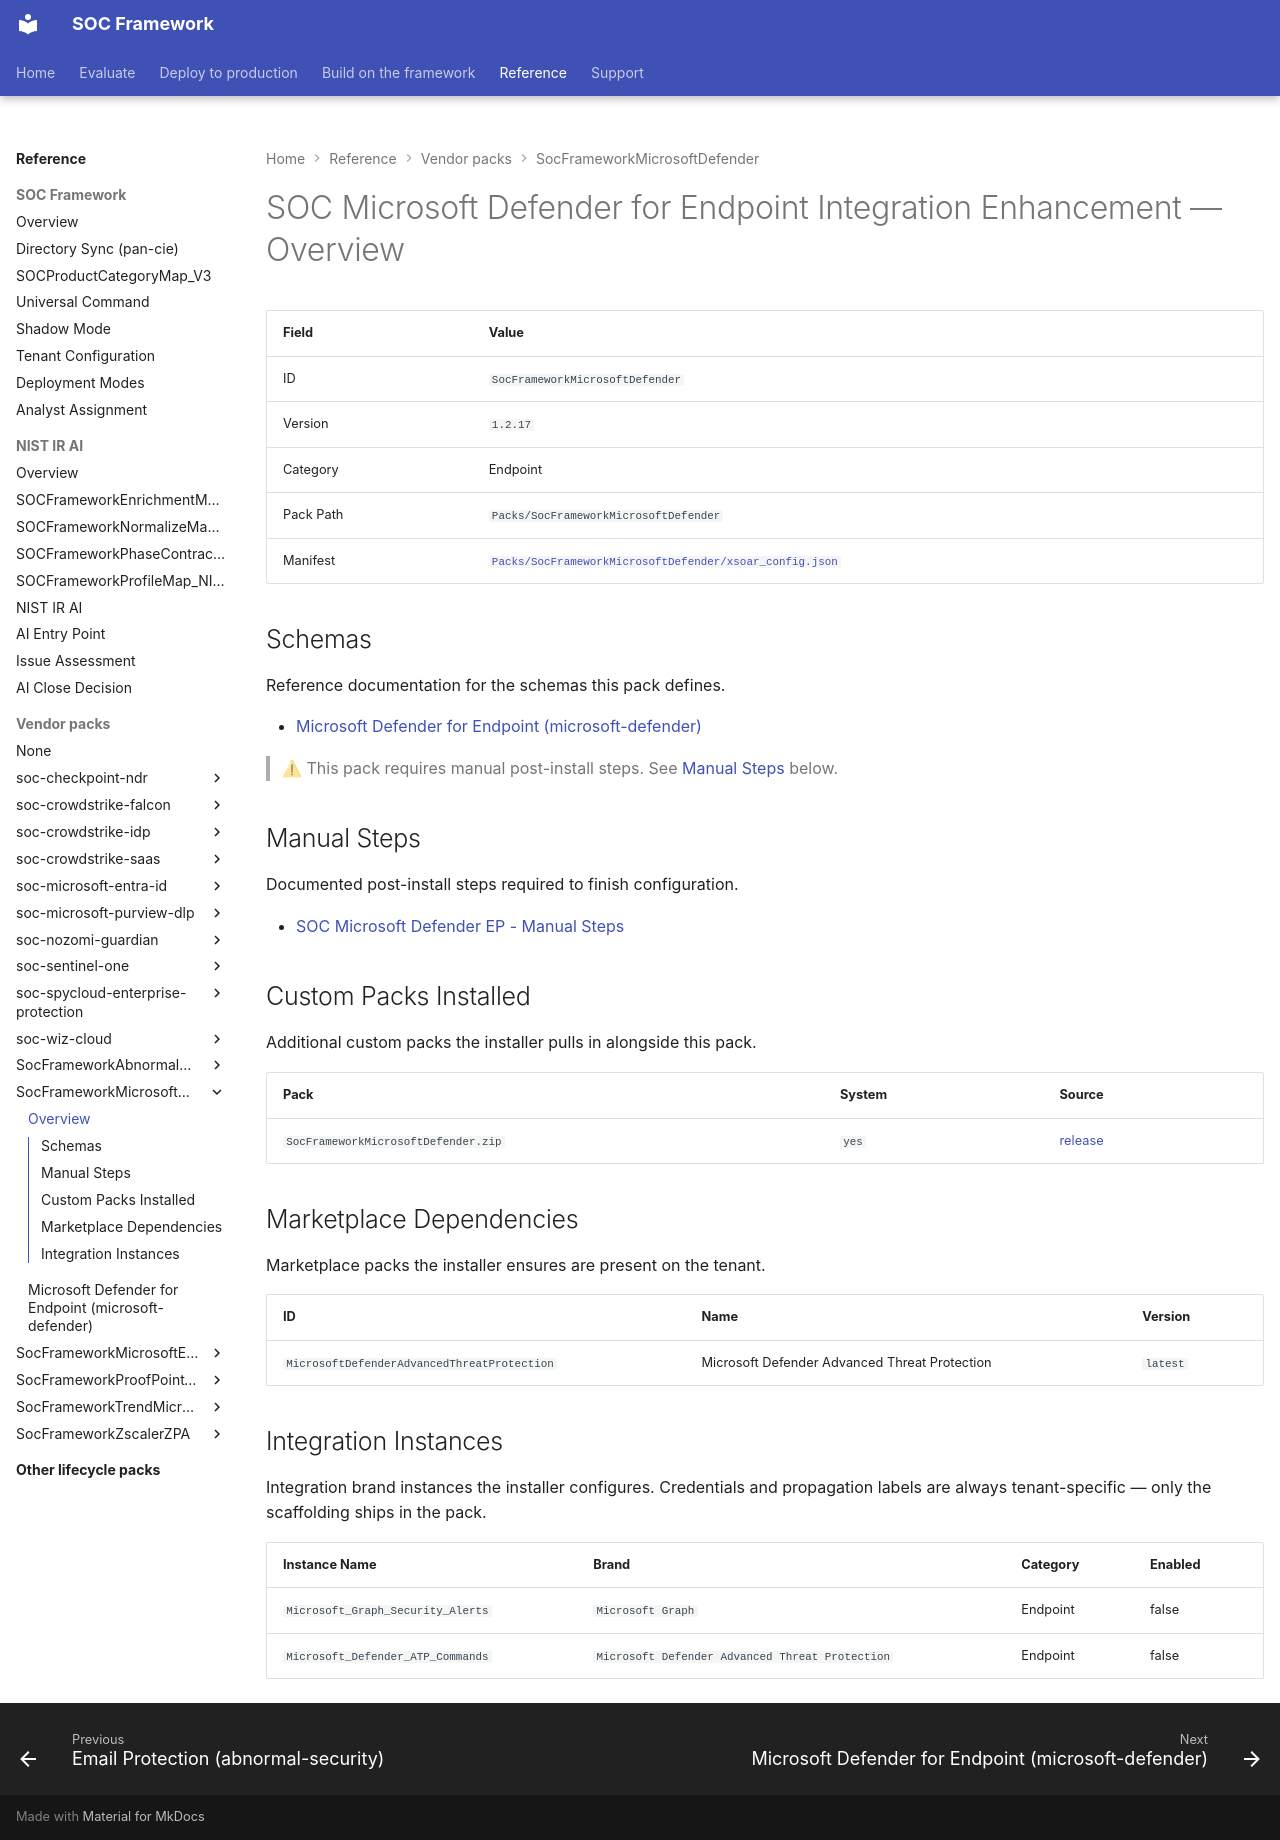

repository: Palo-Cortex/secops-framework · page: SocFrameworkMicrosoftDefender/overview/index.html · generator: mkdocs

# SOC Microsoft Defender for Endpoint Integration Enhancement — Overview

<!-- GENERATED FILE — do not edit by hand. Run `python tools/generate_pack_overviews.py` to regenerate. -->

| Field | Value |
|---|---|
| ID | `SocFrameworkMicrosoftDefender` |
| Version | `1.2.17` |
| Category | Endpoint |
| Pack Path | `Packs/SocFrameworkMicrosoftDefender` |
| Manifest | [`Packs/SocFrameworkMicrosoftDefender/xsoar_config.json`](https://github.com/Palo-Cortex/secops-framework/blob/main/Packs/SocFrameworkMicrosoftDefender/xsoar_config.json) |

## Schemas

Reference documentation for the schemas this pack defines.

- [Microsoft Defender for Endpoint (microsoft-defender)](microsoft-defender-alerts.md)

> ⚠ This pack requires manual post-install steps. See [Manual Steps](#manual-steps) below.

## Manual Steps

Documented post-install steps required to finish configuration.

- [SOC Microsoft Defender EP - Manual Steps](https://github.com/Palo-Cortex/secops-framework/blob/main/Packs/SocFrameworkMicrosoftDefender/POST_CONFIG_README.md)

## Custom Packs Installed

Additional custom packs the installer pulls in alongside this pack.

| Pack | System | Source |
|---|---|---|
| `SocFrameworkMicrosoftDefender.zip` | `yes` | [release](https://github.com/Palo-Cortex/secops-framework/releases/download/SocFrameworkMicrosoftDefender-v1.2.17/SocFrameworkMicrosoftDefender-v1.2.17.zip) |

## Marketplace Dependencies

Marketplace packs the installer ensures are present on the tenant.

| ID | Name | Version |
|---|---|---|
| `MicrosoftDefenderAdvancedThreatProtection` | Microsoft Defender Advanced Threat Protection | `latest` |

## Integration Instances

Integration brand instances the installer configures. Credentials and propagation labels are always tenant-specific — only the scaffolding ships in the pack.

| Instance Name | Brand | Category | Enabled |
|---|---|---|---|
| `Microsoft_Graph_Security_Alerts` | `Microsoft Graph` | Endpoint | false |
| `Microsoft_Defender_ATP_Commands` | `Microsoft Defender Advanced Threat Protection` | Endpoint | false |
